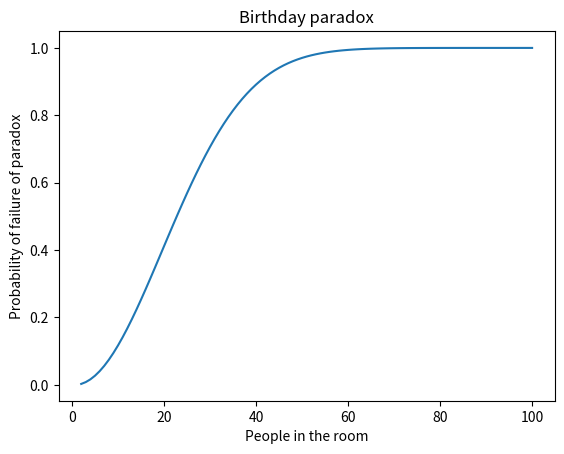

Reproduce this figure in Python.
import numpy as np
import matplotlib.pyplot as plt

def birthday_paradox(k):
    return 1 - np.prod([(365 - i) / 365 for i in range(k)])


k = np.arange(2,101)

probability = [birthday_paradox(i) for i in k]

plt.plot(k, probability)

plt.xlabel('People in the room')
plt.ylabel('Probability of failure of paradox')
plt.title('Birthday paradox')
plt.savefig('birthday_paradox.png')
plt.show()


